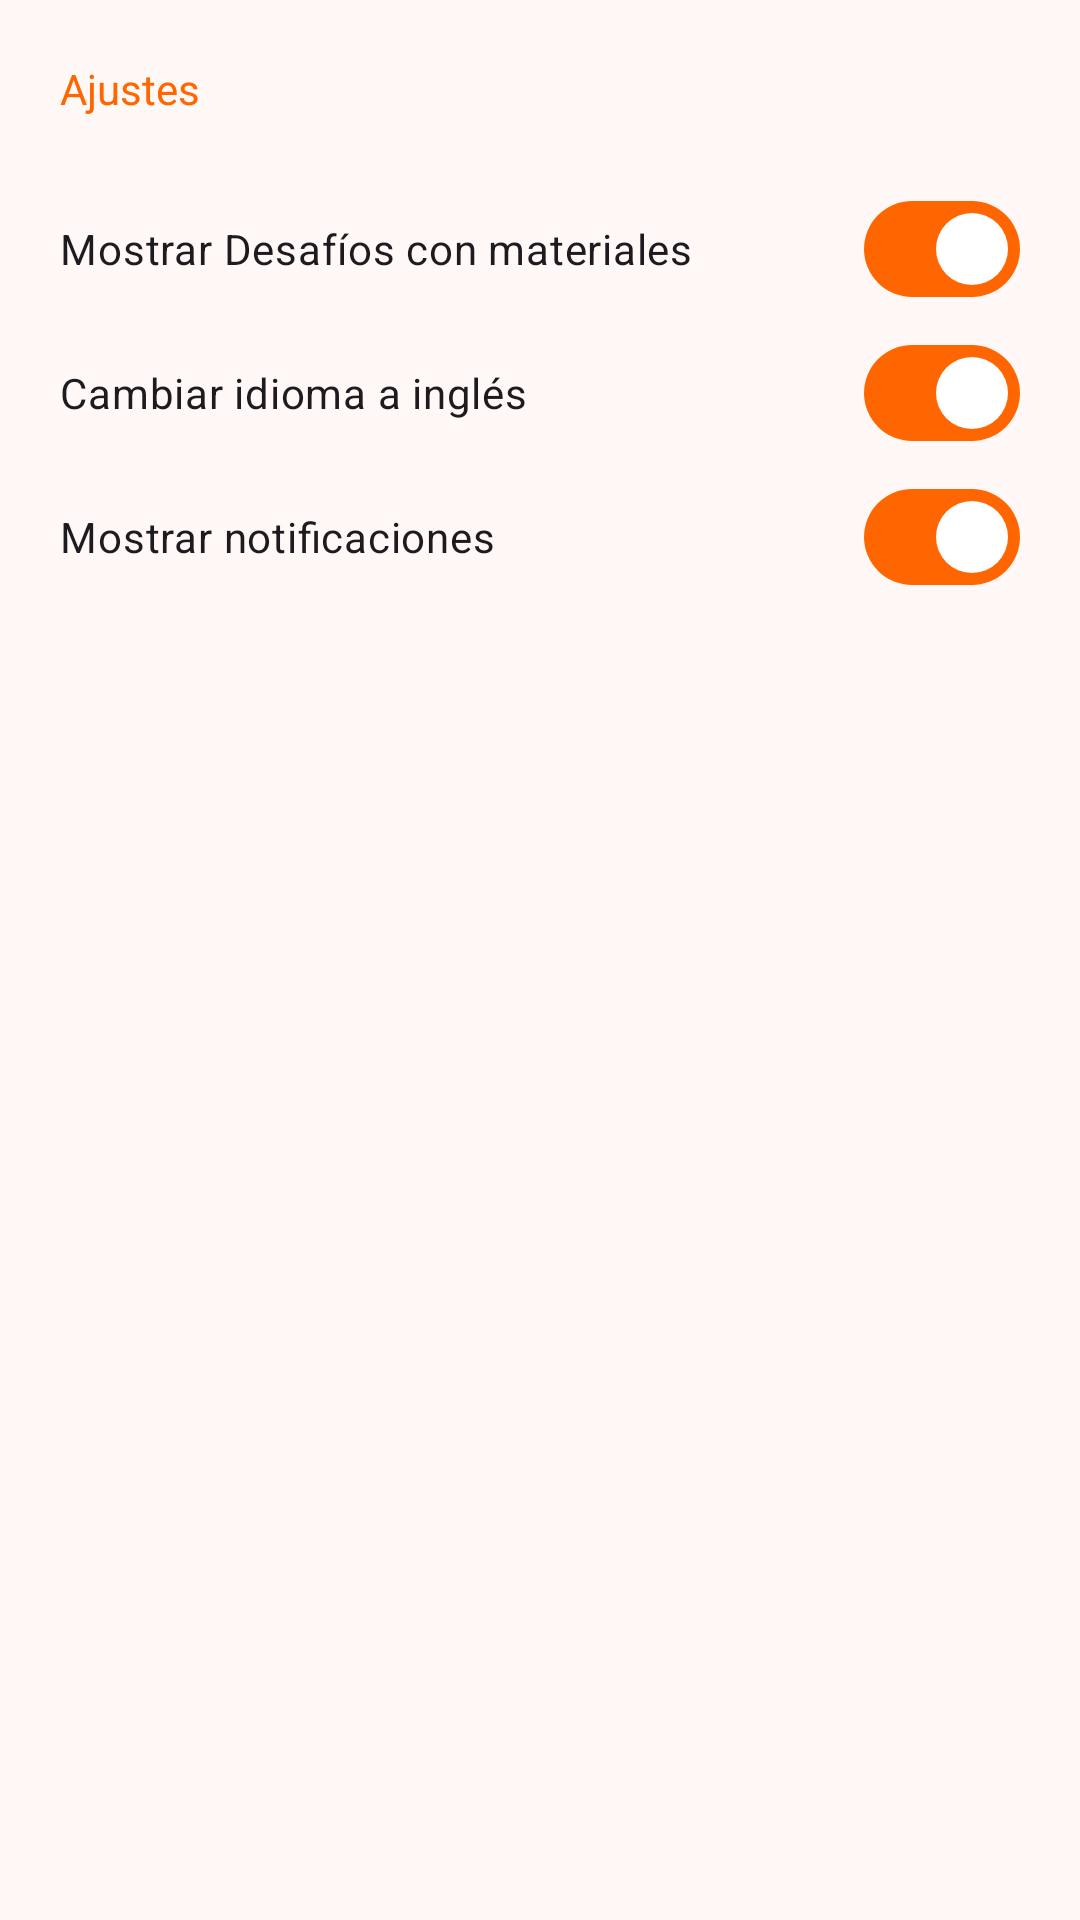

Here is an Android app screen rendered from its layout file. Give the layout XML and the strings, colors and styles it references.
<!-- AndroidManifest.xml: application theme Base.Theme.Crosswarr -->
<!-- res/layout/fragment_settings.xml -->
<?xml version="1.0" encoding="utf-8"?>
<androidx.constraintlayout.widget.ConstraintLayout xmlns:android="http://schemas.android.com/apk/res/android"
    xmlns:app="http://schemas.android.com/apk/res-auto"
    xmlns:tools="http://schemas.android.com/tools"
    android:layout_width="match_parent"
    android:layout_height="match_parent">

    <TextView
        android:id="@+id/settings_head_title"
        android:layout_width="match_parent"
        android:layout_height="wrap_content"
        android:paddingHorizontal="20dp"
        android:paddingVertical="20dp"
        android:text="@string/tv_head_title_menu_settings"
        android:textColor="?attr/colorPrimary"
        app:layout_constraintEnd_toEndOf="parent"
        app:layout_constraintStart_toStartOf="parent"
        app:layout_constraintTop_toTopOf="parent" />

    <com.google.android.material.materialswitch.MaterialSwitch
        android:id="@+id/settings_materials_switch"
        android:layout_width="match_parent"
        android:layout_height="wrap_content"
        android:checked="true"
        android:paddingHorizontal="20dp"
        android:text="@string/switch_materiales_menu_settings"
        app:layout_constraintEnd_toEndOf="parent"
        app:layout_constraintStart_toStartOf="parent"
        app:layout_constraintTop_toBottomOf="@+id/settings_head_title" />

    <com.google.android.material.materialswitch.MaterialSwitch
        android:id="@+id/settings_lenguage_switch"
        android:layout_width="match_parent"
        android:layout_height="wrap_content"
        android:checked="true"
        android:paddingHorizontal="20dp"
        android:text="@string/switch_lenguage_menu_settings"
        app:layout_constraintEnd_toEndOf="parent"
        app:layout_constraintStart_toStartOf="parent"
        app:layout_constraintTop_toBottomOf="@+id/settings_materials_switch" />

    <com.google.android.material.materialswitch.MaterialSwitch
        android:id="@+id/settings_notifications_switch"
        android:layout_width="match_parent"
        android:layout_height="wrap_content"
        android:checked="true"
        android:paddingHorizontal="20dp"
        android:text="@string/switch_notifications_menu_settings"
        app:layout_constraintEnd_toEndOf="parent"
        app:layout_constraintStart_toStartOf="parent"
        app:layout_constraintTop_toBottomOf="@+id/settings_lenguage_switch" />


</androidx.constraintlayout.widget.ConstraintLayout>
<!-- resources referenced by this layout -->
<resources>
  <string name="switch_lenguage_menu_settings">Cambiar idioma a inglés</string>
  <string name="switch_materiales_menu_settings">Mostrar Desafíos con materiales</string>
  <string name="switch_notifications_menu_settings">Mostrar notificaciones</string>
  <string name="tv_head_title_menu_settings">Ajustes</string>
  <style name="Widget.Crosswarr.Button.Solid" parent="Widget.MaterialComponents.Button">
          <item name="cornerRadius">8dp</item>
          <item name="android:padding">12dp</item>
      </style>
  <style name="Widget.Crosswarr.CardView" parent="Widget.MaterialComponents.CardView">
          <item name="cardCornerRadius">@dimen/card_corner_radius</item>
          <item name="cardElevation">0dp</item>
          <item name="strokeWidth">1dp</item>
          <item name="strokeColor">@color/md_theme_primary</item>
          <item name="cardBackgroundColor">@color/md_theme_background</item>
      </style>
  <color name="md_theme_primary">#FF6600</color>
  <color name="md_theme_onPrimary">#FFFFFF</color>
  <color name="md_theme_primaryContainer">#FFDBCD</color>
  <color name="md_theme_onPrimaryContainer">#71361A</color>
  <color name="md_theme_secondary">#77574A</color>
  <color name="md_theme_onSecondary">#FFFFFF</color>
  <color name="md_theme_secondaryContainer">#FFDBCD</color>
  <color name="md_theme_onSecondaryContainer">#5D4034</color>
  <color name="md_theme_tertiary">#FF6600</color>
  <color name="md_theme_onTertiary">#FFFFFF</color>
  <color name="md_theme_tertiaryContainer">#FFDBCD</color>
  <color name="md_theme_onTertiaryContainer">#71361A</color>
  <color name="md_theme_error">#BA1A1A</color>
  <color name="md_theme_onError">#FFFFFF</color>
  <color name="md_theme_errorContainer">#FFDAD6</color>
  <color name="md_theme_onErrorContainer">#93000A</color>
  <color name="md_theme_background">#FFF8F6</color>
  <color name="md_theme_onBackground">#231A16</color>
  <color name="md_theme_surface">#FFF8F6</color>
  <color name="md_theme_onSurface">#231A16</color>
  <color name="md_theme_surfaceVariant">#F5DED5</color>
  <color name="md_theme_onSurfaceVariant">#53443D</color>
  <color name="md_theme_outline">#FF8C3A</color>
  <color name="md_theme_outlineVariant">#D8C2BA</color>
  <color name="md_theme_inverseSurface">#382E2A</color>
  <color name="md_theme_inverseOnSurface">#FFEDE7</color>
  <color name="md_theme_inversePrimary">#FFB596</color>
  <color name="md_theme_primaryFixed">#FFDBCD</color>
  <color name="md_theme_onPrimaryFixed">#000000</color>
  <color name="md_theme_primaryFixedDim">#FFB596</color>
  <color name="md_theme_onPrimaryFixedVariant">#71361A</color>
  <color name="md_theme_secondaryFixed">#FFDBCD</color>
  <color name="md_theme_onSecondaryFixed">#2C160C</color>
  <color name="md_theme_secondaryFixedDim">#E6BEAD</color>
  <color name="md_theme_onSecondaryFixedVariant">#5D4034</color>
  <color name="md_theme_tertiaryFixed">#FFDBCD</color>
  <color name="md_theme_onTertiaryFixed">#360F00</color>
  <color name="md_theme_tertiaryFixedDim">#FFB596</color>
  <color name="md_theme_onTertiaryFixedVariant">#71361A</color>
  <color name="md_theme_surfaceDim">#E8D6D0</color>
  <color name="md_theme_surfaceBright">#FFF8F6</color>
  <color name="md_theme_surfaceContainerLowest">#FFFFFF</color>
  <color name="md_theme_surfaceContainerLow">#FFF1EC</color>
  <color name="md_theme_surfaceContainer">#FCEAE4</color>
  <color name="md_theme_surfaceContainerHigh">#F6E5DE</color>
  <color name="md_theme_surfaceContainerHighest">#F1DFD8</color>
  <dimen name="card_corner_radius">16dp</dimen>
</resources>
